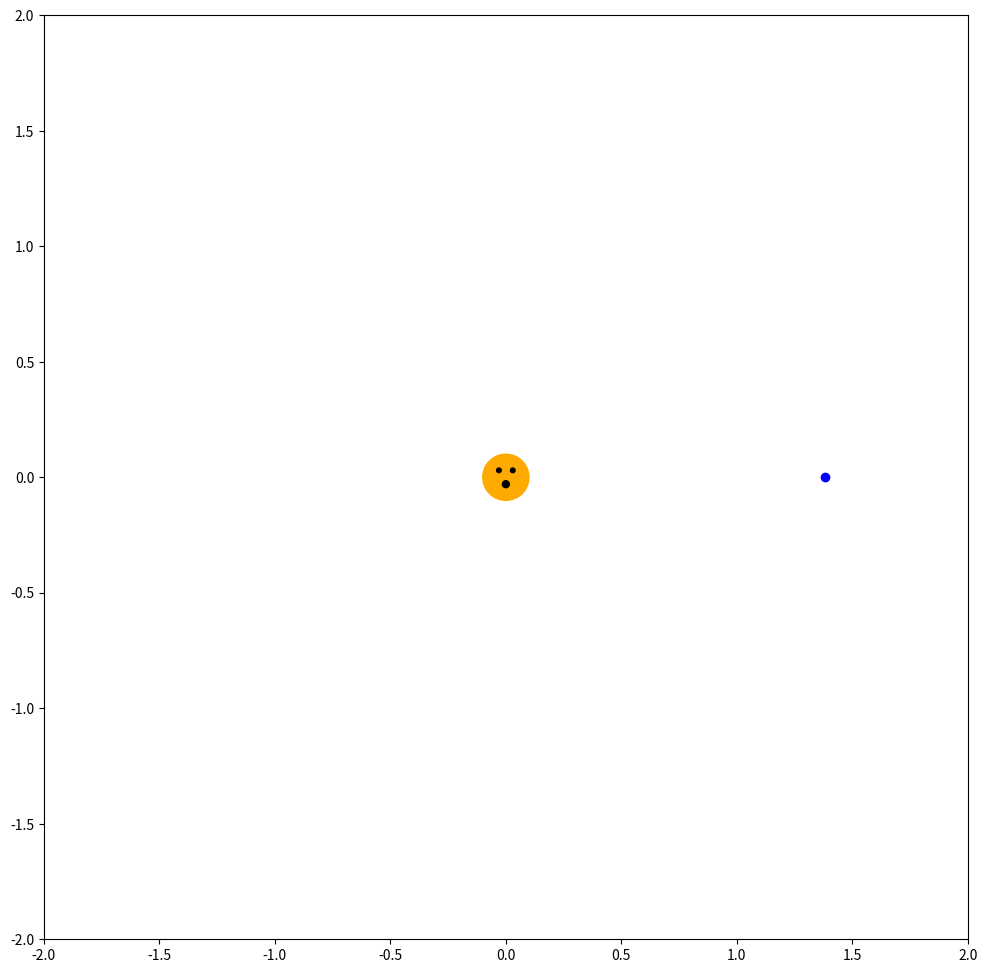

Recreate this plot in Python. (Note: this script raises an exception after producing the figure.)
#!/usr/bin/env python3
# -*- coding: utf-8 -*-
"""
# Computational Exercise 3 for PHYS*2310 (Mechanics) - Winter 2020
# orbits.py
# [redacted]

"""

# -*- coding: utf-8 -*-
"""
[redacted]

This exercise looks at the orbits of the terrestrial planets (Mercury, Venus,
Earth and Mars) using a modified Euler method - the "Euler-Cromer" method.

The same method will be used to launch a satellite into an elliptical orbit
that sends it from Earth to Mars.  This is known as a Hohmann transfer.

"""


#### Section 1:  Start by importing relevant libraries
#---------------------------------------------------------------------------
import numpy as np
import matplotlib.pyplot as plt
from  matplotlib import animation as animation
from matplotlib.patches import Circle
import time as time

###Section 2:  Define functions for the script
#---------------------------------------------------------------------------

def streak(t,x,y,tl):
    DT = max(0,t-tl)
    pathE.set_data(x[DT:t+1],y[DT:t+1])
    frontE.set_data(x[t],y[t])
    return pathE,frontE,


### Section 3a:  Main body - Define Constants
#---------------------------------------------------------------------------
#FOR EARTH                              #FOR MARS 
# perihelion distance x = 0.983 AU      # perihelion distance x = 1.381 AU
# perihelion speed 0.0175 AU/day        # perihelion speed 0.0153 AU/day
# aphelion distance xmax = 1.01671 AU   # aphelion distance xmax = 1.66634 AU
# period 365 days                       # period 686.97 days

#FOR VENUS                             #FOR MERCURY 
# perihelion distance x = 0.72 AU      # perihelion distance x = 0.3075 AU
# perihelion speed 0.0205 AU/day       # perihelion speed 0.04031 AU/day
# aphelion distance xmax = 0.73 AU     # aphelion distance xmax = 0.466584 AU
# period 224.65 days                       # period 87.97 days

# Define physical constants
    # work in distance units AU (1 AU = 1.49598e11 m)
    # work in time units of days (1 day = 86400 s)

M_Sun = 1.9891e30#kg
mE = 5.972e24#kg 
G = (6.67408e-11)*(24*3600)**2/((1.49598e11)**3)               #G in  AU^3/d^2 units (SI: 6.67408e-11)
GM = G*M_Sun       #G*M_Sun in AU^3/d^2 units


# trajectory setup (time in days)
dt = 0.1
T = np.arange(0.0, 1095., dt)

# MERCURY SETUP
# 2D arrays for position and velocity (x,y components)
rE = np.zeros((T.size,2)) #array is created like this because dealing with a 2D orbit so need x & y coord.
vE = np.zeros_like(rE) #shape of rE which is T.size by 2.
# define initial conditions: (sun is at zero)
rE[0,:] = [0.3075, 0.0] #Planet starts at its perihelion distance on the x-axis
vE[0,:] = [0.0,0.04031] #speed is only in the 'y' direction since starting on the x-axis - perihelion speed

# VENUS SETUP
# 2D arrays for position and velocity (x,y components)
rE = np.zeros((T.size,2)) #array is created like this because dealing with a 2D orbit so need x & y coord.
vE = np.zeros_like(rE) #shape of rE which is T.size by 2.
# define initial conditions: (sun is at zero)
rE[0,:] = [0.72, 0.0] #Planet starts at its perihelion distance on the x-axis
vE[0,:] = [0.0,0.0205] #speed is only in the 'y' direction since starting on the x-axis - perihelion speed

# EARTH SETUP
# 2D arrays for position and velocity (x,y components)
rE = np.zeros((T.size,2)) #array is created like this because dealing with a 2D orbit so need x & y coord.
vE = np.zeros_like(rE) #shape of rE which is T.size by 2.
# define initial conditions: (sun is at zero)
rE[0,:] = [0.983, 0.0] #Planet starts at its perihelion distance on the x-axis
vE[0,:] = [0.0,0.0175] #speed is only in the 'y' direction since starting on the x-axis - perihelion speed

# MARS SETUP
# 2D arrays for position and velocity (x,y components)
rE = np.zeros((T.size,2)) #array is created like this because dealing with a 2D orbit so need x & y coord.
vE = np.zeros_like(rE) #shape of rE which is T.size by 2.
# define initial conditions: (sun is at zero)
rE[0,:] = [1.381, 0.0] #Planet starts at its perihelion distance on the x-axis
vE[0,:] = [0.0,0.0153] #speed is only in the 'y' direction since starting on the x-axis - perihelion speed
 

### Section 3b:  Main body - Set up Euler's (Euler-Cromer) Method
#---------------------------------------------------------------------------
# the Euler Method updates rE and vE using information from the previous time
# with Euler-Cromer, now rE is updated using the NEW values for vE
clockStart = time.time()

for t in range(1,T.size):
    #calculate acceleration at current position
    R = np.sqrt(np.sum(rE[t-1,:]**2))
    aE = -GM/(R**3)*rE[t-1]
    
    #update velocity using Euler
    vE[t,:] = vE[t-1,:] + aE*dt
    #vEC[t,:] = vE[t-1,:] + aE*dt
    
    # update rE using Euler
    rE[t,:] = rE[t-1,:] + vE[t,:]*dt  #Euler has vE[t-1,:], Euler-Cromer has vE[t,:]
    #rEC[t,:] = rE[t-1,:] + vE[t,:]*dt

    # Instead, update rE using Euler-Cromer

    ####need perihelion position for Mars, convert to AU and days - initial boost speed & when launched to reach Mars - need calculation for how close you get to Mars and calculate how close you are
    # [redacted]
    
print("duration of for loop: %5f" % (time.time()-clockStart) )


### Section 3c:  Main body - calculate the energy of Earth
#---------------------------------------------------------------------------
# We need to calculate the kinetic and potential energy of Earth 
# at each position on its orbit


### Section 3d:  Main body - plot the trajectory IN UNIFORM B FIELD
#---------------------------------------------------------------------------

runAnim = True
if not(runAnim):
    # plot the kinetic and potential energy of Earth over a few orbits
    fig = plt.figure(figsize=(24,12))
    ax1 = fig.add_subplot(1, 2, 1)
    ax2 = fig.add_subplot(1, 2, 2)
    


if runAnim:
    #plot trajectory in the xy-plane
    fig = plt.figure(figsize=(12,12))
    ax1 = fig.add_subplot(1, 1, 1)
    ax1.set_aspect('equal')
    ax1.set_xlim(-2,2)
    ax1.set_ylim(-2,2)
    ax1.add_artist(Circle((0.,0.),0.1,color='#ffaa00'))
    ax1.add_artist(Circle((0.03,0.03),0.01,color='#000000'))
    ax1.add_artist(Circle((-0.03,0.03),0.01,color='#000000'))
    ax1.add_artist(Circle((0.,-0.03),0.015,color='#000000'))
    
    # Set up Earth's orbit animation
    pathE, = ax1.plot(rE[0,0],rE[0,1],'k')
    frontE, = ax1.plot(rE[0,0],rE[0,1],'bo')

    streakLength = 1000     #length of trail following planet (shows orbit)
    aniSpeed = 10           #run-speed of animation; in ms
    ani = animation.FuncAnimation(fig,streak,
                                  fargs=(rE[::10,0],rE[::10,1],streakLength),
                                  interval=aniSpeed,blit=True)

